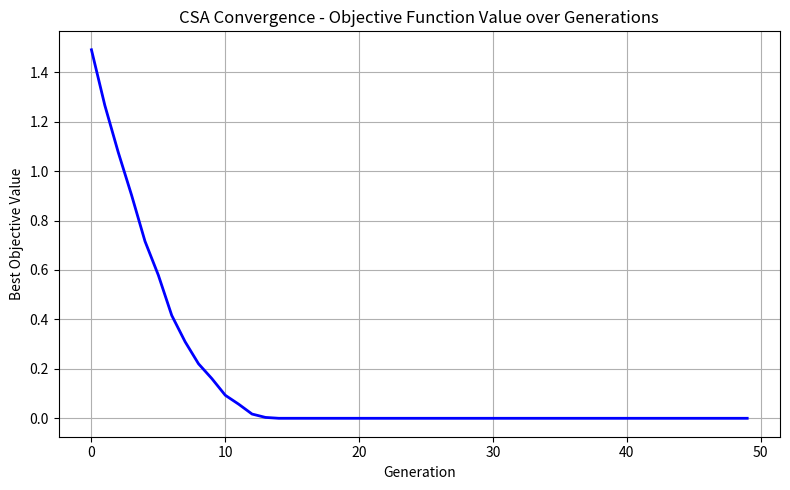

This chart was generated by the following Python code:
import numpy as np
import matplotlib.pyplot as plt

# ──────────────────────────────────────────
# OBJECTIVE FUNCTION (minimize this)
# ──────────────────────────────────────────
def objective_function(x):
    # Simple function: f(x) = x^2 (minimum at x=0)
    return x[0]**2 + x[1]**2

def affinity(antibody):
    # Higher affinity = lower objective value
    return 1 / (1 + objective_function(antibody))

# ──────────────────────────────────────────
# PARAMETERS
# ──────────────────────────────────────────
POP_SIZE = 20           # number of antibodies
NUM_CLONES = 5          # clones per antibody
MUTATION_RATE = 0.1     # mutation strength
GENERATIONS = 50        # number of iterations
DIMENSIONS = 2          # problem dimensions
LOWER_BOUND = -5.0      # search space lower bound
UPPER_BOUND = 5.0       # search space upper bound

# ──────────────────────────────────────────
# STEP 1 - INITIALIZE POPULATION
# ──────────────────────────────────────────
def initialize_population():
    return np.random.uniform(LOWER_BOUND, UPPER_BOUND, (POP_SIZE, DIMENSIONS))

# ──────────────────────────────────────────
# STEP 2 - CLONAL EXPANSION
# ──────────────────────────────────────────
def clonal_expansion(population):
    clones = []
    
    for antibody in population:
        for _ in range(NUM_CLONES):
            clones.append(antibody.copy())
    
    return np.array(clones)

# ──────────────────────────────────────────
# STEP 3 - MUTATION
# ──────────────────────────────────────────
def mutate(clones):
    mutated = []
    
    for clone in clones:
        mutation = np.random.uniform(-MUTATION_RATE, MUTATION_RATE, DIMENSIONS)
        new_clone = clone + mutation
        
        # keep within bounds
        new_clone = np.clip(new_clone, LOWER_BOUND, UPPER_BOUND)
        mutated.append(new_clone)
    
    return np.array(mutated)

# ──────────────────────────────────────────
# STEP 4 - SELECTION
# ──────────────────────────────────────────
def selection(population, clones):
    combined = np.vstack((population, clones))
    
    # sort by affinity (highest first)
    affinities = np.array([affinity(ab) for ab in combined])
    sorted_idx = np.argsort(affinities)[::-1]
    
    # keep top POP_SIZE antibodies
    selected = combined[sorted_idx[:POP_SIZE]]
    
    return selected

# ──────────────────────────────────────────
# MAIN - CLONAL SELECTION ALGORITHM
# ──────────────────────────────────────────
def clonal_selection_algorithm():
    population = initialize_population()
    best_fitness_history = []

    print("=" * 45)
    print(" Clonal Selection Algorithm (CSA)")
    print("=" * 45)

    for gen in range(GENERATIONS):

        # Clonal Expansion
        clones = clonal_expansion(population)

        # Mutation
        mutated_clones = mutate(clones)

        # Selection
        population = selection(population, mutated_clones)

        # Track best solution
        best = min(population, key=lambda ab: objective_function(ab))
        best_val = objective_function(best)

        best_fitness_history.append(best_val)

        if gen % 10 == 0 or gen == GENERATIONS - 1:
            print(f" Generation {gen+1:3d} | Best Value: {best_val:.6f} | Best Solution: {best}")

    print("=" * 45)
    print(f"\n FINAL RESULT:")
    print(f" Best Solution : {best}")
    print(f" Best Value    : {best_val:.6f}")
    print("=" * 45)

    return best_fitness_history

# ──────────────────────────────────────────
# RUN AND PLOT
# ──────────────────────────────────────────
if __name__ == "__main__":
    
    history = clonal_selection_algorithm()

    # Plot convergence
    plt.figure(figsize=(8, 5))
    plt.plot(history, color='blue', linewidth=2)

    plt.title("CSA Convergence - Objective Function Value over Generations")
    plt.xlabel("Generation")
    plt.ylabel("Best Objective Value")

    plt.grid(True)
    plt.tight_layout()
    plt.show()
